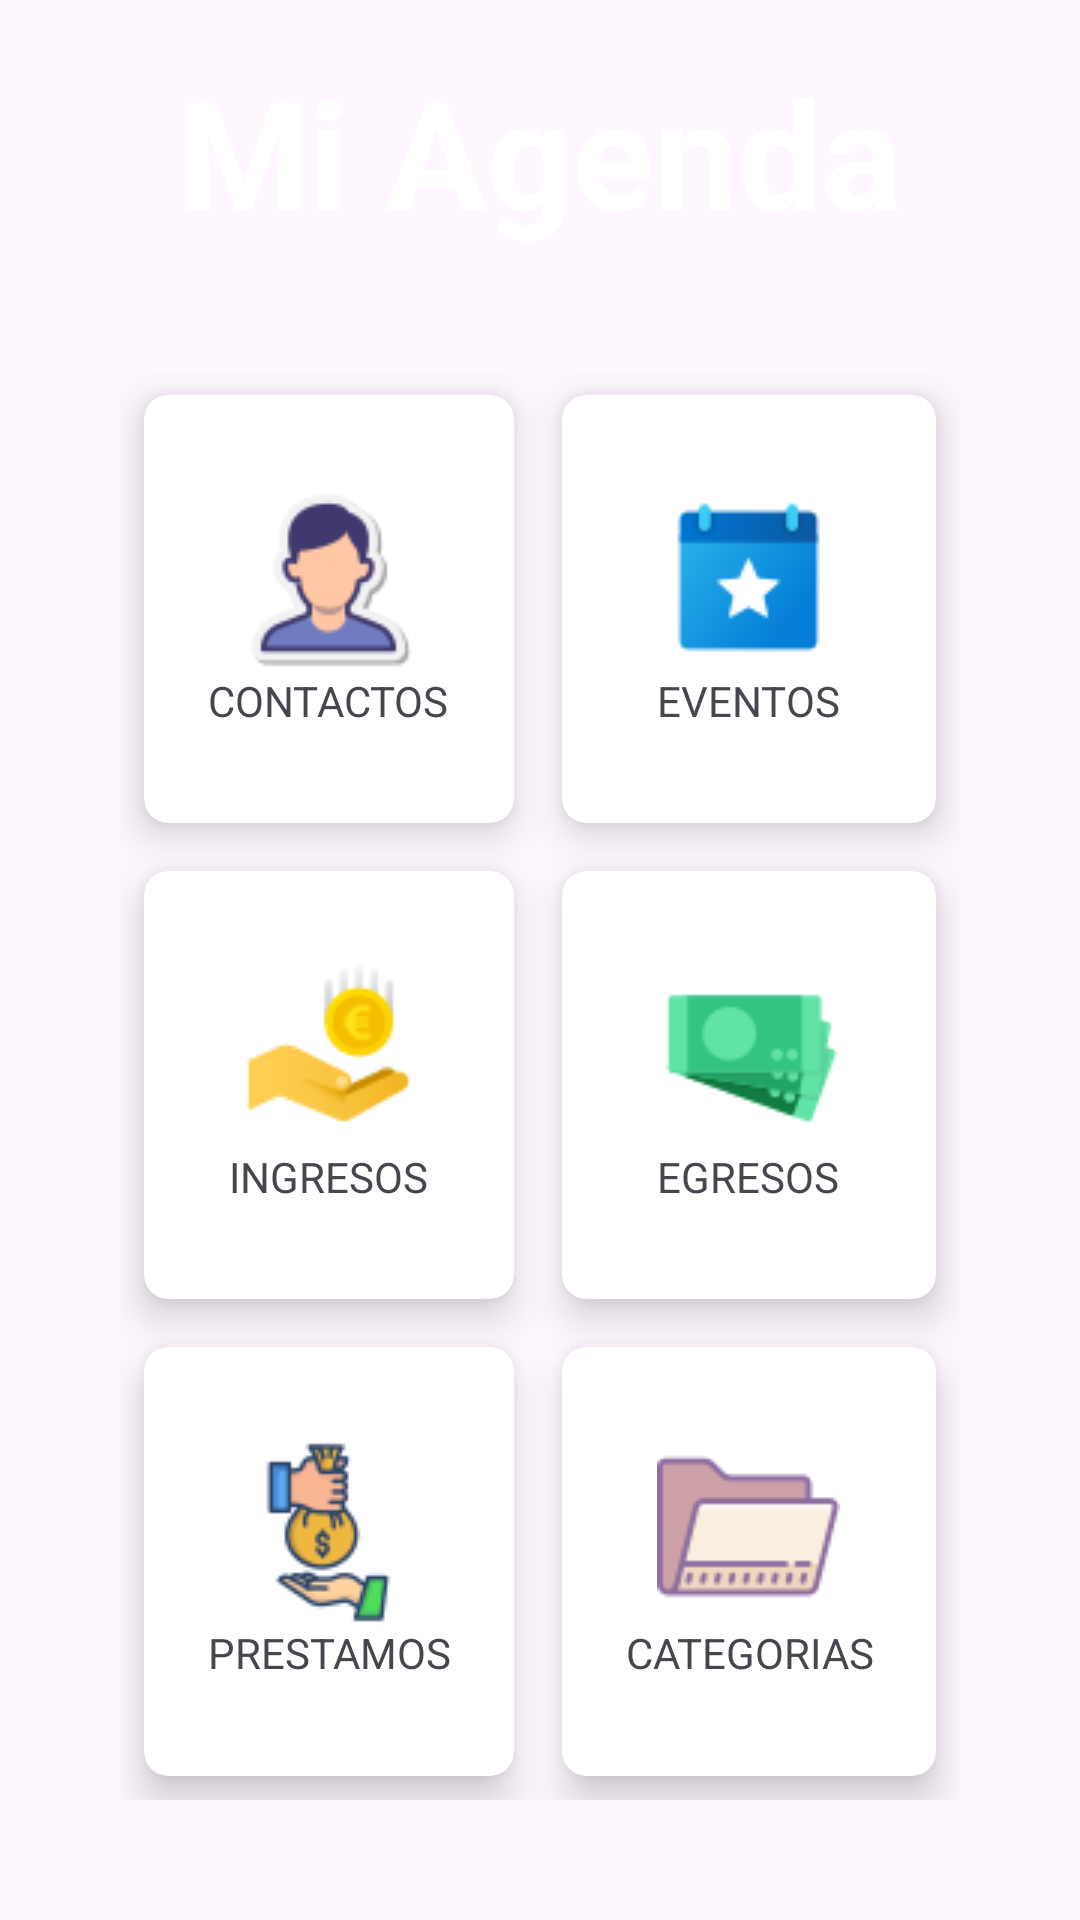

Produce the Android XML layout that renders to this screen, including the resource entries it uses.
<!-- AndroidManifest.xml: application theme Theme.AgendaPersonalBeta -->
<!-- res/layout/activity_main.xml -->
<?xml version="1.0" encoding="utf-8"?>
<RelativeLayout xmlns:android="http://schemas.android.com/apk/res/android"
    xmlns:app="http://schemas.android.com/apk/res-auto"
    xmlns:tools="http://schemas.android.com/tools"
    android:layout_width="match_parent"
    android:layout_height="match_parent"
    android:background="@drawable/background"
    tools:context=".MainActivity">

    <TextView
        android:id="@+id/tituloMenu"
        android:layout_width="wrap_content"
        android:layout_height="wrap_content"
        android:layout_centerHorizontal="true"
        android:text="Mi Agenda"
        android:textColor="#fff"
        android:textStyle="bold"
        android:textSize="50dp"
        android:layout_marginTop="17dp"
        />

    <GridLayout
        android:id="@+id/menuGrid"
        android:layout_width="match_parent"
        android:layout_height="match_parent"
        android:layout_below="@id/tituloMenu"
        android:rowCount="4"
        android:columnCount="2"
        android:layout_margin="40dp"
        >

        <androidx.cardview.widget.CardView
            android:layout_width="wrap_content"
            android:layout_height="wrap_content"
            android:layout_row="0"
            android:layout_rowWeight="1"
            android:layout_column="0"
            android:layout_columnWeight="1"
            android:layout_gravity="fill"
            android:layout_margin="8dp"
            app:cardCornerRadius="8dp"
            app:cardElevation="8dp">

            <LinearLayout
                android:layout_width="wrap_content"
                android:layout_height="wrap_content"
                android:layout_gravity="center_vertical|center_horizontal"
                android:gravity="center"
                android:orientation="vertical">

                <ImageView
                    android:layout_width="wrap_content"
                    android:layout_height="wrap_content"
                    android:src="@drawable/contacto3" />

                <TextView
                    android:layout_width="wrap_content"
                    android:layout_height="wrap_content"
                    android:gravity="center_horizontal"
                    android:text="CONTACTOS"
                    android:textAlignment="center" />
            </LinearLayout>

        </androidx.cardview.widget.CardView>


        <androidx.cardview.widget.CardView
            android:layout_width="wrap_content"
            android:layout_height="wrap_content"
            android:layout_row="0"
            android:layout_column="1"
            android:layout_gravity="fill"
            android:layout_rowWeight="1"
            android:layout_columnWeight="1"
            android:layout_margin="8dp"
            app:cardCornerRadius="8dp"
            app:cardElevation="8dp"
            >
            <LinearLayout
                android:layout_width="wrap_content"
                android:layout_height="wrap_content"
                android:orientation="vertical"
                android:gravity="center"
                android:layout_gravity="center_vertical|center_horizontal"
                >
                <ImageView
                    android:layout_width="wrap_content"
                    android:layout_height="wrap_content"
                    android:src="@drawable/evento"
                    />
                <TextView
                    android:layout_width="wrap_content"
                    android:layout_height="wrap_content"
                    android:text="EVENTOS"
                    android:textAlignment="center"
                    android:gravity="center_horizontal" />
            </LinearLayout>

        </androidx.cardview.widget.CardView>


        <androidx.cardview.widget.CardView
            android:layout_width="wrap_content"
            android:layout_height="wrap_content"
            android:layout_row="1"
            android:layout_column="0"
            android:layout_gravity="fill"
            android:layout_rowWeight="1"
            android:layout_columnWeight="1"
            android:layout_margin="8dp"
            app:cardCornerRadius="8dp"
            app:cardElevation="8dp"
            >
            <LinearLayout
                android:layout_width="wrap_content"
                android:layout_height="wrap_content"
                android:orientation="vertical"
                android:gravity="center"
                android:layout_gravity="center_vertical|center_horizontal"
                >
                <ImageView
                    android:layout_width="wrap_content"
                    android:layout_height="wrap_content"
                    android:src="@drawable/ingreso"
                    />
                <TextView
                    android:layout_width="wrap_content"
                    android:layout_height="wrap_content"
                    android:text="INGRESOS"
                    android:textAlignment="center"
                    android:gravity="center_horizontal" />
            </LinearLayout>

        </androidx.cardview.widget.CardView>

        <androidx.cardview.widget.CardView
            android:layout_width="wrap_content"
            android:layout_height="wrap_content"
            android:layout_row="1"
            android:layout_column="1"
            android:layout_gravity="fill"
            android:layout_rowWeight="1"
            android:layout_columnWeight="1"
            android:layout_margin="8dp"
            app:cardCornerRadius="8dp"
            app:cardElevation="8dp"
            >
            <LinearLayout
                android:layout_width="wrap_content"
                android:layout_height="wrap_content"
                android:orientation="vertical"
                android:gravity="center"
                android:layout_gravity="center_vertical|center_horizontal"
                >
                <ImageView
                    android:layout_width="wrap_content"
                    android:layout_height="wrap_content"
                    android:src="@drawable/egreso"
                    />
                <TextView
                    android:layout_width="wrap_content"
                    android:layout_height="wrap_content"
                    android:text="EGRESOS"
                    android:textAlignment="center"
                    android:gravity="center_horizontal" />
            </LinearLayout>

        </androidx.cardview.widget.CardView>

        <androidx.cardview.widget.CardView
            android:layout_width="wrap_content"
            android:layout_height="wrap_content"
            android:layout_row="2"
            android:layout_column="0"
            android:layout_gravity="fill"
            android:layout_rowWeight="1"
            android:layout_columnWeight="1"
            android:layout_margin="8dp"
            app:cardCornerRadius="8dp"
            app:cardElevation="8dp"
            >
            <LinearLayout
                android:layout_width="wrap_content"
                android:layout_height="wrap_content"
                android:orientation="vertical"
                android:gravity="center"
                android:layout_gravity="center_vertical|center_horizontal"
                >
                <ImageView
                    android:layout_width="wrap_content"
                    android:layout_height="wrap_content"
                    android:src="@drawable/prestamo"
                    />
                <TextView
                    android:layout_width="wrap_content"
                    android:layout_height="wrap_content"
                    android:text="PRESTAMOS"
                    android:textAlignment="center"
                    android:gravity="center_horizontal" />
            </LinearLayout>

        </androidx.cardview.widget.CardView>

        <androidx.cardview.widget.CardView
            android:layout_width="wrap_content"
            android:layout_height="wrap_content"
            android:layout_row="2"
            android:layout_column="1"
            android:layout_gravity="fill"
            android:layout_rowWeight="1"
            android:layout_columnWeight="1"
            android:layout_margin="8dp"
            app:cardCornerRadius="8dp"
            app:cardElevation="8dp"
            >
            <LinearLayout
                android:layout_width="wrap_content"
                android:layout_height="wrap_content"
                android:orientation="vertical"
                android:gravity="center"
                android:layout_gravity="center_vertical|center_horizontal"
                >
                <ImageView
                    android:layout_width="wrap_content"
                    android:layout_height="wrap_content"
                    android:src="@drawable/categoria"
                    />
                <TextView
                    android:layout_width="wrap_content"
                    android:layout_height="wrap_content"
                    android:text="CATEGORIAS"
                    android:textAlignment="center"
                    android:gravity="center_horizontal" />
            </LinearLayout>

        </androidx.cardview.widget.CardView>



    </GridLayout>


</RelativeLayout>
<!-- resources referenced by this layout -->
<resources>
  <!-- drawable categoria: png bitmap (drawable, 1593 bytes) -->
  <!-- drawable contacto3: png bitmap (drawable, 2620 bytes) -->
  <!-- drawable egreso: png bitmap (drawable, 1781 bytes) -->
  <!-- drawable evento: png bitmap (drawable, 2404 bytes) -->
  <!-- drawable ingreso: png bitmap (drawable, 2668 bytes) -->
  <!-- drawable prestamo: png bitmap (drawable, 3046 bytes) -->
  <style name="Theme.AgendaPersonalBeta" parent="Base.Theme.AgendaPersonalBeta" />
  <style name="Base.Theme.AgendaPersonalBeta" parent="Theme.Material3.DayNight.NoActionBar">
          
          
      </style>
</resources>
